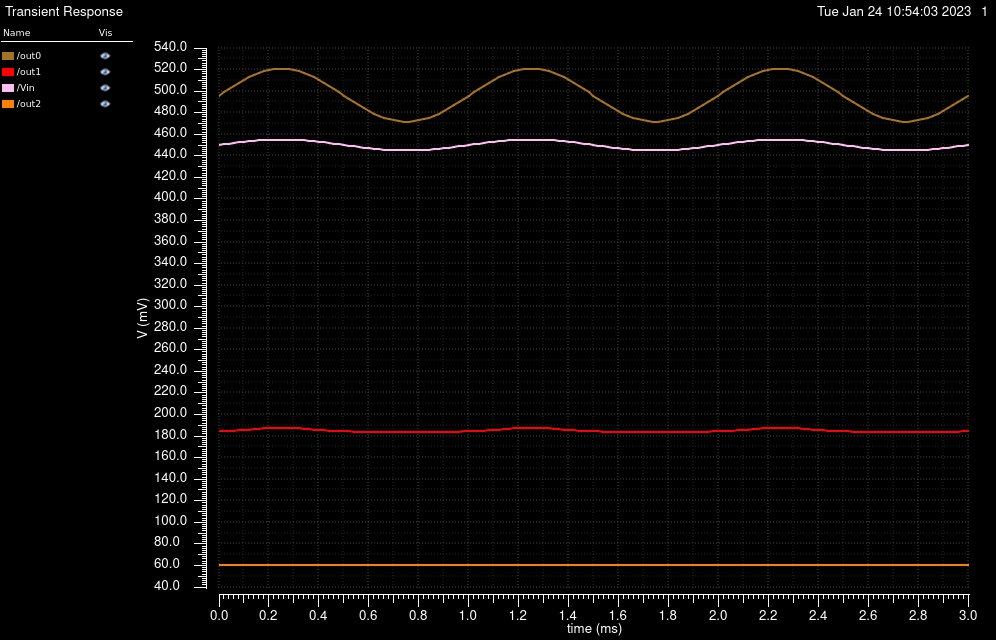

The data file committed next to this chart (first rows):
/out0 X, /out0 Y, /out1 X, /out1 Y, /Vin X, /Vin Y, /out2 X, /out2 Y
0, 0.4957, 0, 0.1845, 0, 0.45, 0, 0.06072
2e-05, 0.4988, 2e-05, 0.1846, 2e-05, 0.4506, 2e-05, 0.06072
4e-05, 0.5019, 4e-05, 0.1848, 4e-05, 0.4512, 4e-05, 0.06072
6.000000000000001e-05, 0.5049, 6.000000000000001e-05, 0.1851, 6.000000000000001e-05, 0.4518, 6.000000000000001e-05, 0.06072
8.000000000000001e-05, 0.5077, 8.000000000000001e-05, 0.1853, 8.000000000000001e-05, 0.4524, 8.000000000000001e-05, 0.06072
0.0001, 0.5103, 0.0001, 0.1857, 0.0001, 0.4529, 0.0001, 0.06072
0.00012, 0.5128, 0.00012, 0.186, 0.00012, 0.4534, 0.00012, 0.06072
0.00014, 0.5149, 0.00014, 0.1864, 0.00014, 0.4539, 0.00014, 0.06072
0.00016, 0.5168, 0.00016, 0.1868, 0.00016, 0.4542, 0.00016, 0.06072
0.00018, 0.5183, 0.00018, 0.1871, 0.00018, 0.4545, 0.00018, 0.06072
0.0002, 0.5195, 0.0002, 0.1874, 0.0002, 0.4548, 0.0002, 0.06072
0.00022, 0.5203, 0.00022, 0.1876, 0.00022, 0.4549, 0.00022, 0.06072
0.00024, 0.5207, 0.00024, 0.1877, 0.00024, 0.455, 0.00024, 0.06072
0.00026, 0.5207, 0.00026, 0.1877, 0.00026, 0.455, 0.00026, 0.06072
0.00028, 0.5203, 0.00028, 0.1876, 0.00028, 0.4549, 0.00028, 0.06072
0.0003, 0.5195, 0.0003, 0.1874, 0.0003, 0.4548, 0.0003, 0.06072
0.00032, 0.5184, 0.00032, 0.1871, 0.00032, 0.4545, 0.00032, 0.06072
0.00034, 0.5168, 0.00034, 0.1868, 0.00034, 0.4542, 0.00034, 0.06072
0.00036, 0.515, 0.00036, 0.1864, 0.00036, 0.4539, 0.00036, 0.06072
0.00038, 0.5128, 0.00038, 0.186, 0.00038, 0.4534, 0.00038, 0.06072
0.0004, 0.5103, 0.0004, 0.1857, 0.0004, 0.4529, 0.0004, 0.06072
0.00042, 0.5077, 0.00042, 0.1853, 0.00042, 0.4524, 0.00042, 0.06072
0.00044, 0.5049, 0.00044, 0.1851, 0.00044, 0.4518, 0.00044, 0.06072
0.00046, 0.5019, 0.00046, 0.1848, 0.00046, 0.4512, 0.00046, 0.06072
0.00048, 0.4988, 0.00048, 0.1846, 0.00048, 0.4506, 0.00048, 0.06072
0.0005, 0.4957, 0.0005, 0.1845, 0.0005, 0.45, 0.0005, 0.06072
0.00052, 0.4927, 0.00052, 0.1843, 0.00052, 0.4494, 0.00052, 0.06072
0.00054, 0.4896, 0.00054, 0.1842, 0.00054, 0.4488, 0.00054, 0.06072
0.00056, 0.4867, 0.00056, 0.1841, 0.00056, 0.4482, 0.00056, 0.06072
0.00058, 0.484, 0.00058, 0.184, 0.00058, 0.4476, 0.00058, 0.06072
0.0006, 0.4814, 0.0006, 0.184, 0.0006, 0.4471, 0.0006, 0.06072
0.00062, 0.4791, 0.00062, 0.1839, 0.00062, 0.4466, 0.00062, 0.06072
0.00064, 0.4771, 0.00064, 0.1839, 0.00064, 0.4461, 0.00064, 0.06072
0.00066, 0.4753, 0.00066, 0.1838, 0.00066, 0.4458, 0.00066, 0.06072
0.00068, 0.4738, 0.00068, 0.1838, 0.00068, 0.4455, 0.00068, 0.06072
0.0007, 0.4728, 0.0007, 0.1838, 0.0007, 0.4452, 0.0007, 0.06072
0.00072, 0.472, 0.00072, 0.1837, 0.00072, 0.4451, 0.00072, 0.06072
0.00074, 0.4716, 0.00074, 0.1837, 0.00074, 0.445, 0.00074, 0.06072
0.00076, 0.4716, 0.00076, 0.1837, 0.00076, 0.445, 0.00076, 0.06072
0.00078, 0.472, 0.00078, 0.1837, 0.00078, 0.4451, 0.00078, 0.06072
0.0008, 0.4728, 0.0008, 0.1838, 0.0008, 0.4452, 0.0008, 0.06072
0.00082, 0.4738, 0.00082, 0.1838, 0.00082, 0.4455, 0.00082, 0.06072
0.00084, 0.4753, 0.00084, 0.1838, 0.00084, 0.4458, 0.00084, 0.06072
0.00086, 0.477, 0.00086, 0.1839, 0.00086, 0.4461, 0.00086, 0.06072
0.00088, 0.4791, 0.00088, 0.1839, 0.00088, 0.4466, 0.00088, 0.06072
0.0009, 0.4814, 0.0009, 0.184, 0.0009, 0.4471, 0.0009, 0.06072
0.00092, 0.484, 0.00092, 0.184, 0.00092, 0.4476, 0.00092, 0.06072
0.00094, 0.4867, 0.00094, 0.1841, 0.00094, 0.4482, 0.00094, 0.06072
0.00096, 0.4896, 0.00096, 0.1842, 0.00096, 0.4488, 0.00096, 0.06072
0.00098, 0.4927, 0.00098, 0.1843, 0.00098, 0.4494, 0.00098, 0.06072
0.001, 0.4957, 0.001, 0.1845, 0.001, 0.45, 0.001, 0.06072
0.00102, 0.4988, 0.00102, 0.1846, 0.00102, 0.4506, 0.00102, 0.06072
0.00104, 0.5019, 0.00104, 0.1848, 0.00104, 0.4512, 0.00104, 0.06072
0.00106, 0.5049, 0.00106, 0.1851, 0.00106, 0.4518, 0.00106, 0.06072
0.00108, 0.5077, 0.00108, 0.1853, 0.00108, 0.4524, 0.00108, 0.06072
0.0011, 0.5103, 0.0011, 0.1857, 0.0011, 0.4529, 0.0011, 0.06072
0.00112, 0.5128, 0.00112, 0.186, 0.00112, 0.4534, 0.00112, 0.06072
0.00114, 0.5149, 0.00114, 0.1864, 0.00114, 0.4539, 0.00114, 0.06072
0.00116, 0.5168, 0.00116, 0.1868, 0.00116, 0.4542, 0.00116, 0.06072
0.00118, 0.5183, 0.00118, 0.1871, 0.00118, 0.4545, 0.00118, 0.06072
... 91 more rows
